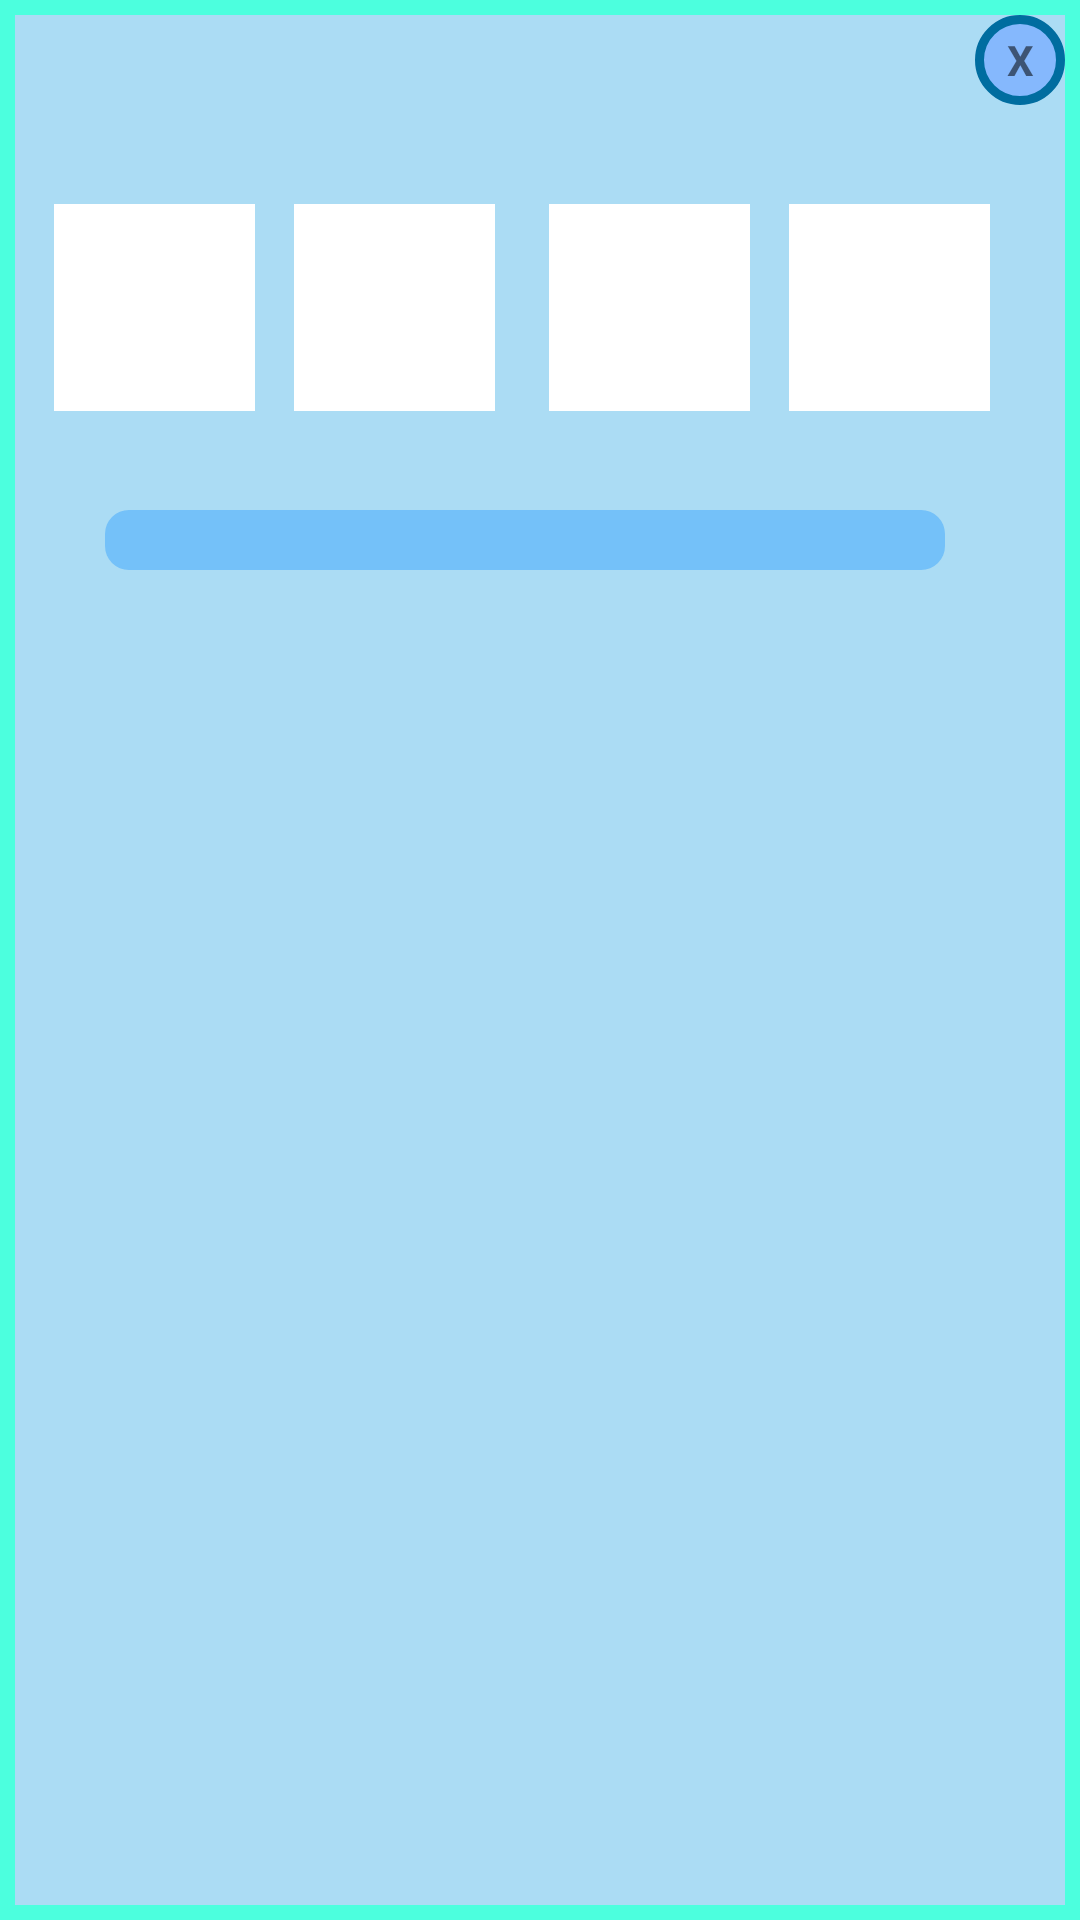

Layout XML and referenced resources for this Android screen:
<!-- AndroidManifest.xml: application theme AppTheme -->
<!-- res/layout/workcard.xml -->
<?xml version="1.0" encoding="utf-8"?>
<RelativeLayout xmlns:android="http://schemas.android.com/apk/res/android"
    xmlns:app="http://schemas.android.com/apk/res-auto"
    android:layout_width="350dp"
    android:layout_height="200dp"
    android:padding="5dp"
    android:background="@drawable/idolcard_border"
    android:layout_gravity="center">

    <ImageView
        android:id="@+id/idolImage6"
        android:layout_width="67dp"
        android:layout_height="71dp"
        android:layout_alignParentStart="true"
        android:layout_alignParentLeft="true"
        android:layout_alignParentTop="true"
        android:layout_marginStart="13dp"
        android:layout_marginLeft="13dp"
        android:layout_marginTop="62dp"
        app:srcCompat="@drawable/no_idol" />

    <ImageView
        android:id="@+id/idolImage"
        android:layout_width="67dp"
        android:layout_height="71dp"
        android:layout_alignParentStart="true"
        android:layout_alignParentLeft="true"
        android:layout_alignParentTop="true"
        android:layout_marginStart="258dp"
        android:layout_marginLeft="258dp"
        android:layout_marginTop="62dp"
        android:onClick="TempSetIdol4"
        app:srcCompat="@drawable/no_idol" />

    <ImageView
        android:id="@+id/idolImage4"
        android:layout_width="67dp"
        android:layout_height="71dp"
        android:layout_alignParentStart="true"
        android:layout_alignParentLeft="true"
        android:layout_alignParentTop="true"
        android:layout_marginStart="178dp"
        android:layout_marginLeft="178dp"
        android:layout_marginTop="62dp"
        android:onClick="TempSetIdol3"
        app:srcCompat="@drawable/no_idol" />

    <ImageView
        android:id="@+id/idolImage5"
        android:layout_width="67dp"
        android:layout_height="71dp"
        android:layout_alignParentStart="true"
        android:layout_alignParentLeft="true"
        android:layout_alignParentTop="true"
        android:layout_marginStart="93dp"
        android:layout_marginLeft="93dp"
        android:layout_marginTop="62dp"
        android:onClick="TempSetIdol2"
        app:srcCompat="@drawable/no_idol" />

    <TextView
        android:id="@+id/name"
        android:layout_width="104dp"
        android:layout_height="wrap_content"
        android:layout_alignParentTop="true"
        android:layout_marginStart="-246dp"
        android:layout_marginLeft="-246dp"
        android:layout_marginTop="12dp"
        android:layout_toEndOf="@+id/idolFragment"
        android:layout_toRightOf="@+id/idolFragment"
        android:text="Facility Name" />

    <TextView
        android:id="@+id/exitButton"
        android:layout_width="30dp"
        android:layout_height="30dp"
        android:text="X"
        android:textStyle="bold"
        android:layout_alignParentRight="true"
        android:layout_alignParentTop="true"
        android:gravity="center"
        android:padding="5dp"
        android:background="@drawable/circlebackground"
        />

    <ImageView
        android:id="@+id/imageView7"
        android:layout_width="wrap_content"
        android:layout_height="wrap_content"
        android:layout_alignParentStart="true"
        android:layout_alignParentLeft="true"
        android:layout_alignParentTop="true"
        android:layout_marginStart="30dp"
        android:layout_marginLeft="30dp"
        android:layout_marginTop="165dp"
        app:srcCompat="@drawable/beat_bar" />

    <TextView
        android:id="@+id/textView12"
        android:layout_width="161dp"
        android:layout_height="wrap_content"
        android:layout_alignParentTop="true"
        android:layout_marginStart="-279dp"
        android:layout_marginLeft="-279dp"
        android:layout_marginTop="164dp"
        android:layout_toEndOf="@+id/idolFragment"
        android:layout_toRightOf="@+id/idolFragment"
        android:text="Progress" />

</RelativeLayout>
<!-- resources referenced by this layout -->
<resources>
  <!-- drawable beat_bar (drawable) -->
  <?xml version="1.0" encoding="utf-8"?>
  <shape android:shape="rectangle" xmlns:android="http://schemas.android.com/apk/res/android">
      <size android:width="280dp" android:height="20dp"/>
      <solid android:color="@color/blue"/>
      <corners android:radius="8dp"/></shape>
  <!-- drawable circlebackground (drawable) -->
  <?xml version="1.0" encoding="utf-8"?>
  <shape xmlns:android="http://schemas.android.com/apk/res/android"
      android:shape="oval">
  
      <stroke
          android:width="3dp"
          android:color="#006DA0"/>
  
      <solid
          android:color="#85B8FD"/>
  
  </shape>
  <!-- drawable idolcard_border (drawable) -->
  <?xml version="1.0" encoding="utf-8"?>
  <shape xmlns:android="http://schemas.android.com/apk/res/android"
      android:shape="rectangle">
  
      <stroke
          android:color="#4CFFDE"
          android:width="5dp"/>
  
      <solid
          android:color="#ABDCF4"/>
  
  </shape>
  <!-- drawable no_idol: png bitmap (drawable, 988 bytes) -->
  <style name="AppTheme" parent="Theme.AppCompat.Light.NoActionBar">
          
          <item name="colorPrimary">@color/colorPrimary</item>
          <item name="colorPrimaryDark">@color/colorPrimaryDark</item>
          <item name="colorAccent">@color/colorAccent</item>
          <item name="android:windowAnimationStyle">@null</item>
      </style>
  <color name="blue">#74C1F9</color>
  <color name="colorPrimary">#008577</color>
  <color name="colorPrimaryDark">#00574B</color>
  <color name="colorAccent">#D81B60</color>
</resources>
